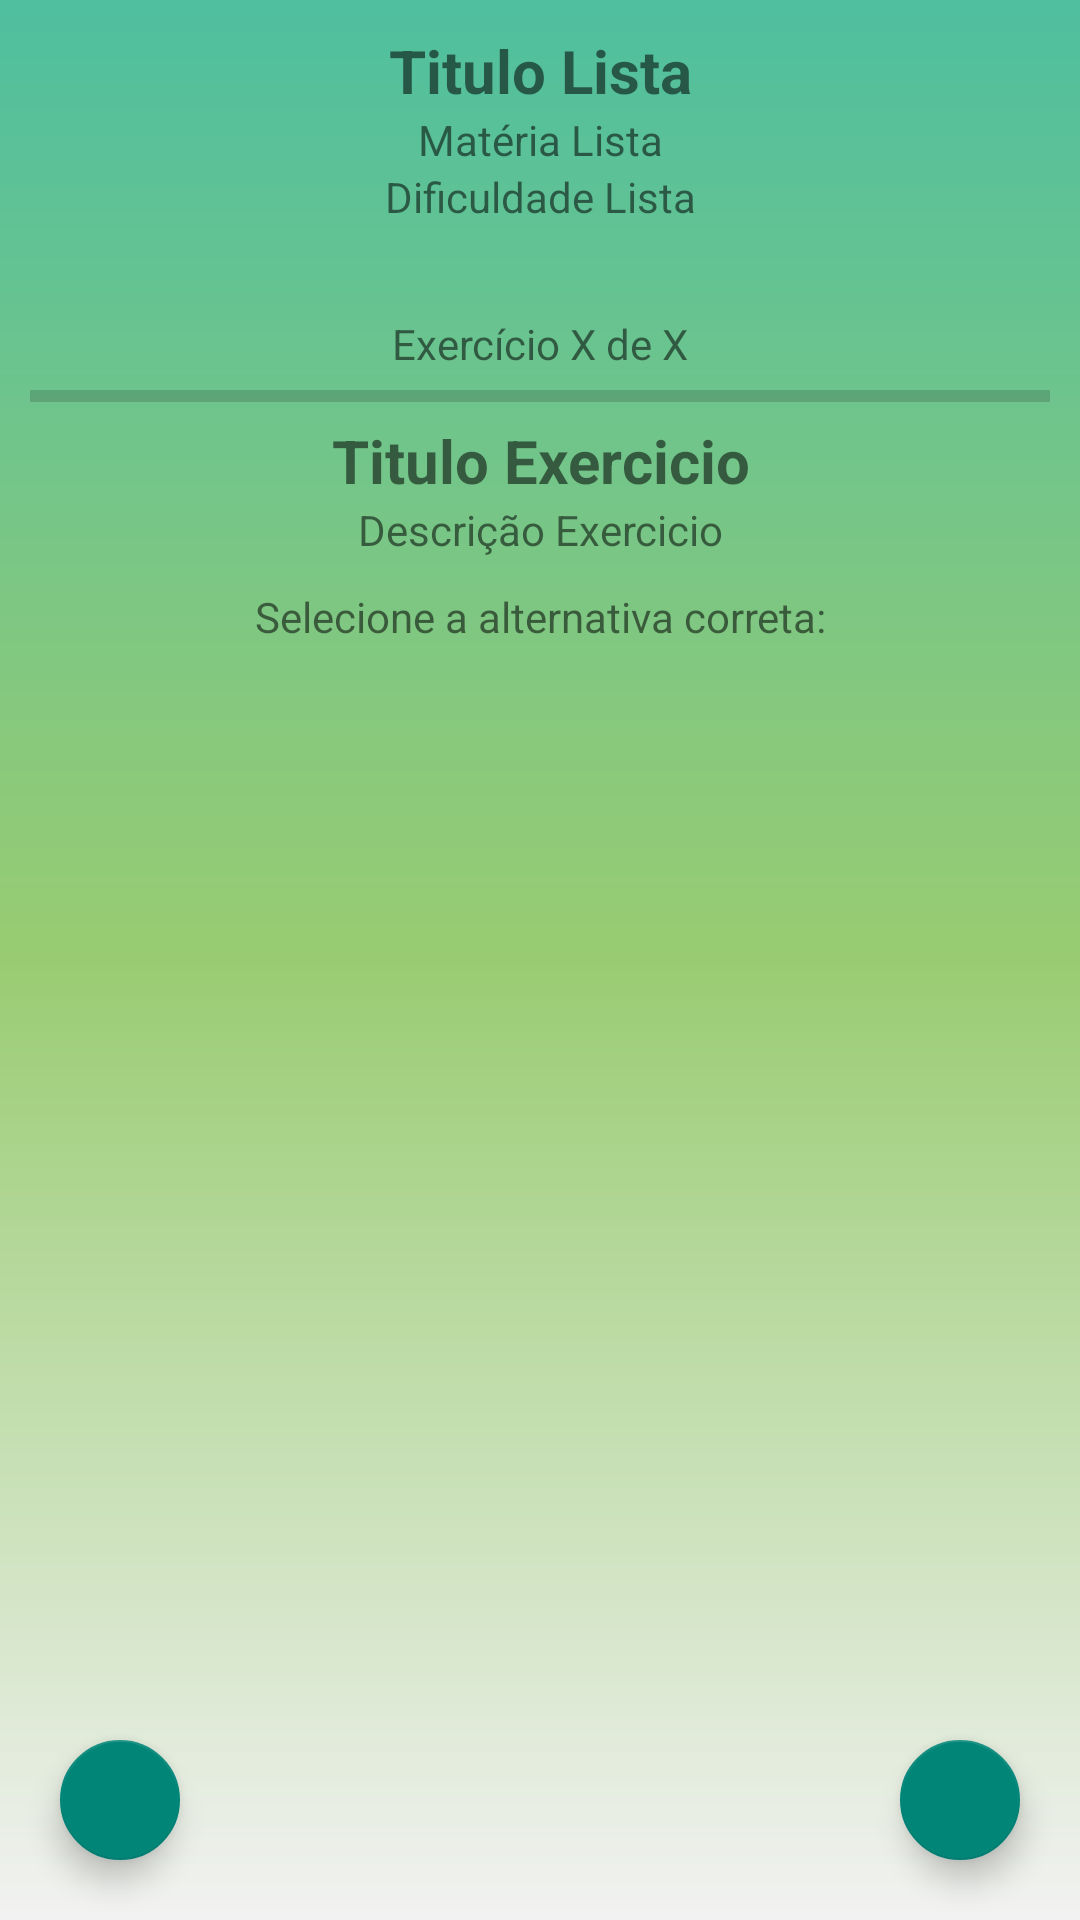

Produce the Android XML layout that renders to this screen, including the resource entries it uses.
<!-- AndroidManifest.xml: application theme AppTheme -->
<!-- res/layout/activity_responder_listas.xml -->
<?xml version="1.0" encoding="utf-8"?>
<RelativeLayout xmlns:android="http://schemas.android.com/apk/res/android"
    xmlns:app="http://schemas.android.com/apk/res-auto"
    xmlns:tools="http://schemas.android.com/tools"
    android:layout_width="match_parent"
    android:layout_height="match_parent"
    tools:context="com.virtual.aula.aulavirtual.Aluno.ResponderListas"
    android:background="@drawable/principal_degrade">

    <LinearLayout
        android:layout_width="match_parent"
        android:layout_height="match_parent"
        android:orientation="vertical"
        android:layout_margin="10dp">
        <TextView
            android:layout_width="match_parent"
            android:layout_height="wrap_content"
            android:text="Titulo Lista"
            android:textAlignment="center"
            android:textSize="20dp"
            android:textStyle="bold"
            android:id="@+id/txtResponderTituloLista"/>

        <TextView
            android:layout_width="match_parent"
            android:layout_height="wrap_content"
            android:text="Matéria Lista"
            android:textAlignment="center"
            android:id="@+id/txtResponderMateriaLista"/>

        <TextView
            android:layout_width="match_parent"
            android:layout_height="wrap_content"
            android:text="Dificuldade Lista"
            android:textAlignment="center"
            android:id="@+id/txtResponderDificuldadeLista"/>

        <TextView
            android:layout_marginTop="30dp"
            android:layout_width="match_parent"
            android:layout_height="wrap_content"
            android:text="Exercício X de X"
            android:textAlignment="center"
            android:id="@+id/txtResponderAndamento"/>
        <ProgressBar
            style="@style/Widget.AppCompat.ProgressBar.Horizontal"
            android:layout_width="match_parent"
            android:layout_height="wrap_content"
            android:id="@+id/pbResponderAndamento"
            android:min="1"/>

        <TextView
            android:layout_width="match_parent"
            android:layout_height="wrap_content"
            android:text="Titulo Exercicio"
            android:textAlignment="center"
            android:textSize="20dp"
            android:textStyle="bold"
            android:id="@+id/txtResponderTituloExercicio"/>

        <TextView
            android:layout_width="match_parent"
            android:layout_height="wrap_content"
            android:text="Descrição Exercicio"
            android:textAlignment="center"
            android:id="@+id/txtResponderDescricaoExercicio"/>

        <TextView
            android:layout_marginTop="10dp"
            android:layout_width="match_parent"
            android:layout_height="wrap_content"
            android:text="Selecione a alternativa correta:"
            android:textAlignment="center"/>

        <ListView
            android:layout_width="match_parent"
            android:layout_height="match_parent"
            android:id="@+id/lstResponderAlternativas"/>
    </LinearLayout>

    <android.support.design.widget.FloatingActionButton
        android:id="@+id/btnResponderVoltar"
        android:layout_width="wrap_content"
        android:layout_height="wrap_content"
        android:layout_alignParentBottom="true"
        android:layout_alignParentLeft="true"
        android:layout_gravity="start|bottom"
        android:layout_margin="20dp"
        android:clickable="true"
        app:fabSize="mini"
        app:srcCompat="@drawable/ic_arrow_back_black_24dp"
        tools:ignore="VectorDrawableCompat" />

    <android.support.design.widget.FloatingActionButton
        android:id="@+id/btnResponderAvancar"
        android:layout_width="wrap_content"
        android:layout_height="wrap_content"
        android:layout_alignParentBottom="true"
        android:layout_alignParentRight="true"
        android:layout_gravity="end|bottom"
        android:layout_margin="20dp"
        android:clickable="true"
        app:fabSize="mini"
        app:srcCompat="@drawable/ic_arrow_forward_black_24dp"
        tools:ignore="VectorDrawableCompat" />

</RelativeLayout>
<!-- resources referenced by this layout -->
<resources>
  <!-- drawable principal_degrade (drawable) -->
  <?xml version="1.0" encoding="utf-8"?>
  <shape xmlns:android="http://schemas.android.com/apk/res/android"
      android:shape="rectangle">
      <gradient
          android:startColor="@color/corFundoJanela"
          android:endColor="@color/corPrincipal"
          android:angle="90"
          android:centerColor="@color/green"/>
  </shape>
  <style name="AppTheme" parent="Theme.AppCompat.Light.DarkActionBar">
          
          <item name="colorPrimary">@color/corPrincipal</item>
          <item name="colorPrimaryDark">@color/barraNotificacao</item>
          <item name="android:navigationBarColor" tools:ignore="NewApi">@color/corBarraInferior</item>
      </style>
  <color name="corFundoJanela">@color/darkwhite</color>
  <color name="corPrincipal">@color/iconBackground</color>
  <item name="green" type="color">#FF99CC72</item>
  <color name="barraNotificacao">@color/iconBackground</color>
  <color name="corBarraInferior">@color/barraNotificacao</color>
  <item name="darkwhite" type="color">#F2F2F2</item>
  <item name="iconBackground" type="color">#4fbf9f</item>
</resources>
